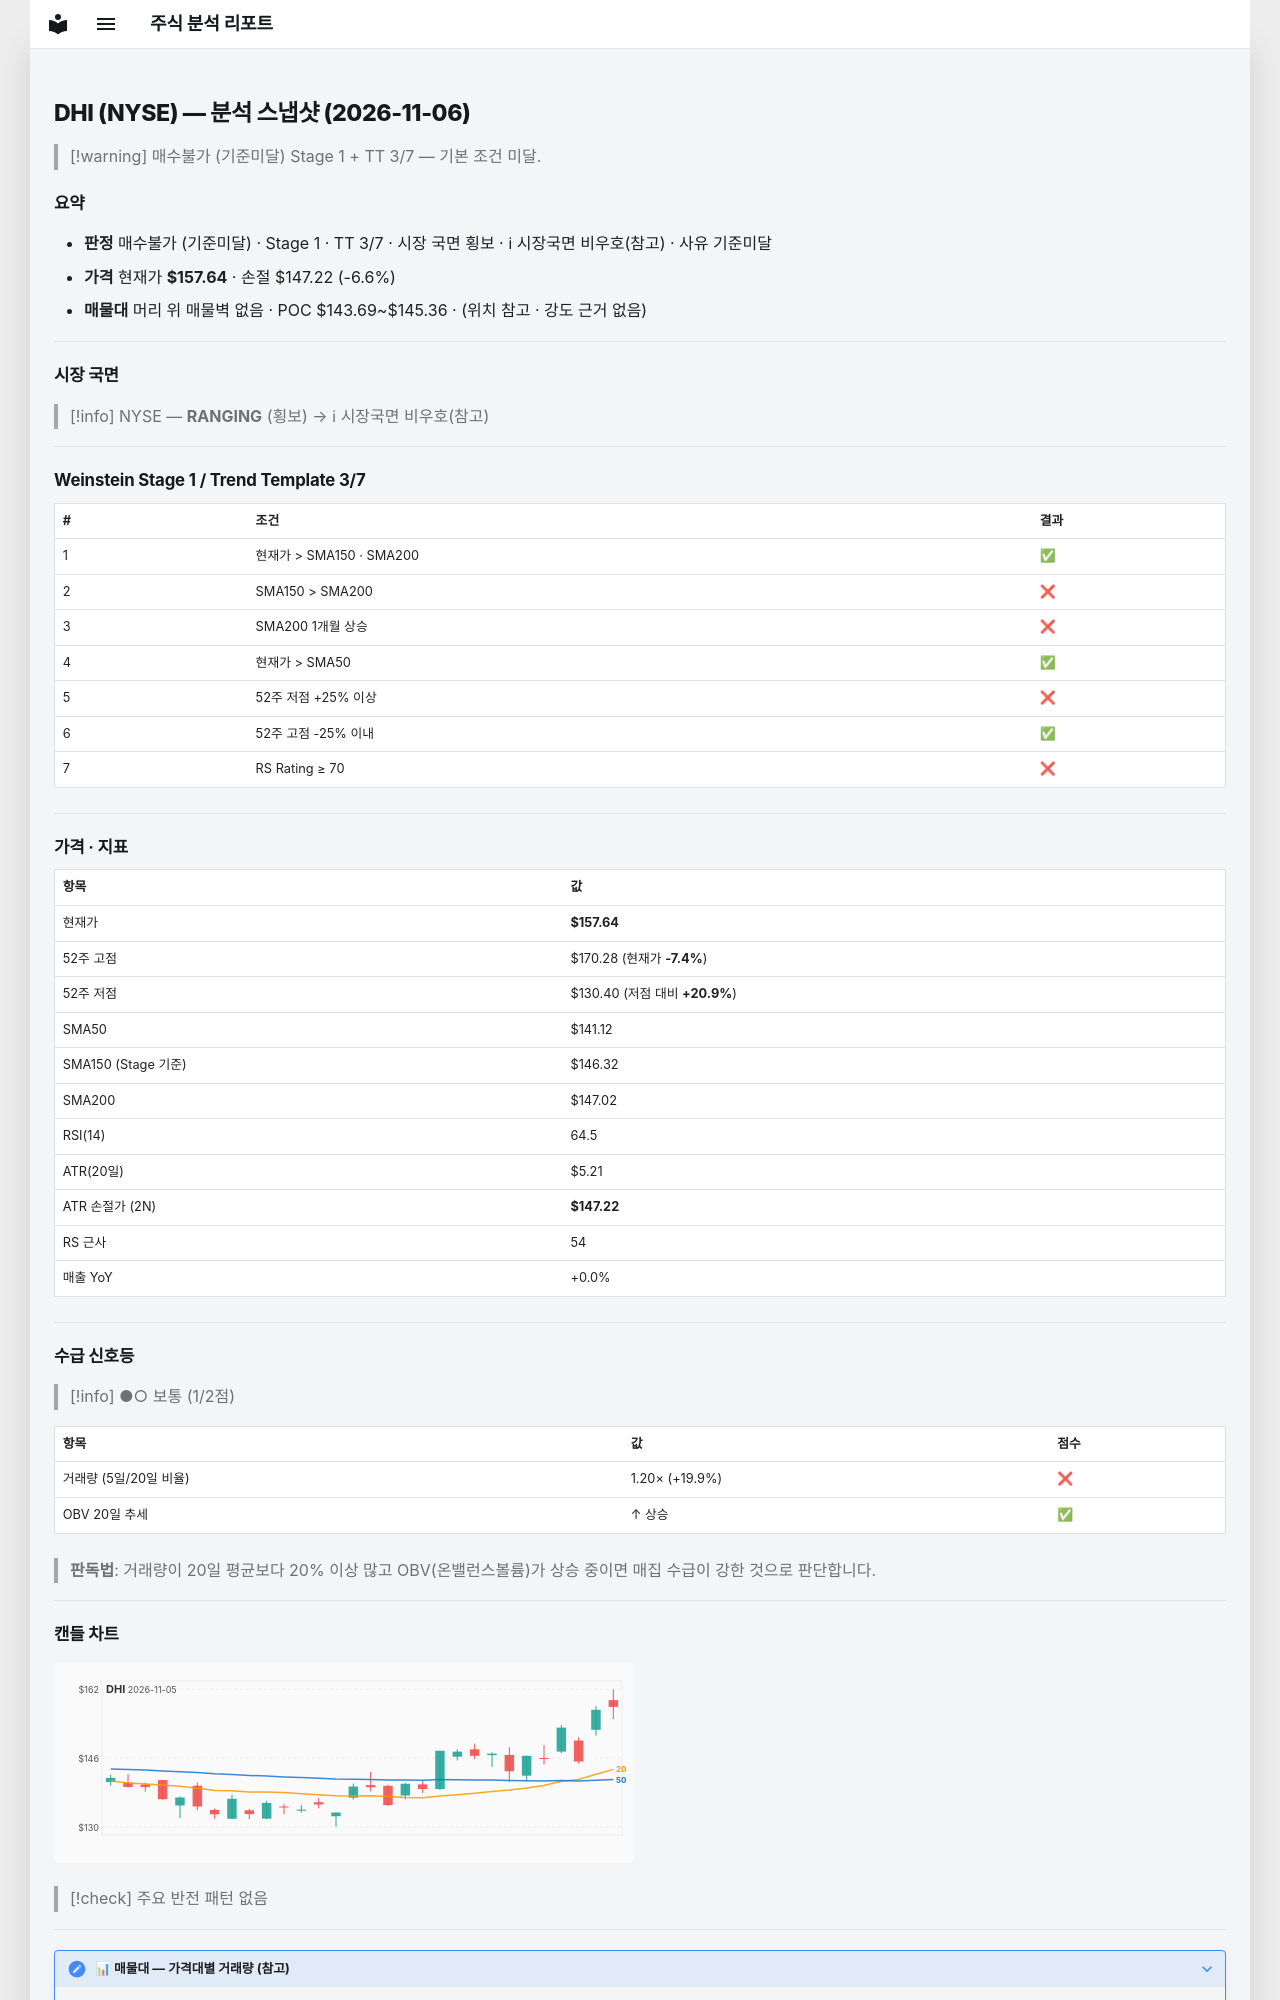

repository: soloandco/stock-reports · page: snapshots/DHI-2026-11-06/index.html · generator: mkdocs

---
type: analysis-snapshot
title: DHI 분석 스냅샷
ticker: DHI
market: NYSE
created: 2026-11-06
updated: 2026-11-06
bar-date: 2026-11-05
verdict: 매수불가
verdict-reason: 기준미달
real-rr: 1.21
sma50-gap-pct: 11.7
weekly-position: 저항대아래
weekly-overhead-price: 170.28
weekly-overhead-pct: 8.0
stage: 1
trend-template-score: 3
tt-max: 7
ma-set: sma-50-150-200
price: 157.63999938964844
stop-price: 147.22306496148587
market-regime: RANGING
supply-demand-score: 1/2
supply-demand-label: 보통
status: tracking
tags:
  - stock-agent
  - watchlist
  - DHI
  - analysis
related:
  - "[[analysis-template]]"
---

# DHI (NYSE) — 분석 스냅샷 (2026-11-06)

> [!warning] 매수불가 (기준미달)
> Stage 1 + TT 3/7 — 기본 조건 미달.

## 요약

- **판정** 매수불가 (기준미달) · Stage 1 · TT 3/7 · 시장 국면 횡보 · ℹ 시장국면 비우호(참고) · 사유 기준미달
- **가격** 현재가 **$157.64** · 손절 $147.22 (-6.6%)
- **매물대** 머리 위 매물벽 없음 · POC $143.69~$145.36 · (위치 참고 · 강도 근거 없음)

---

## 시장 국면

> [!info] NYSE — **RANGING** (횡보) → ℹ 시장국면 비우호(참고)

---

## Weinstein Stage 1 / Trend Template 3/7

| # | 조건 | 결과 |
|---|------|------|
| 1 | 현재가 > SMA150 · SMA200 | ✅ |
| 2 | SMA150 > SMA200 | ❌ |
| 3 | SMA200 1개월 상승 | ❌ |
| 4 | 현재가 > SMA50 | ✅ |
| 5 | 52주 저점 +25% 이상 | ❌ |
| 6 | 52주 고점 -25% 이내 | ✅ |
| 7 | RS Rating ≥ 70 | ❌ |

---

## 가격 · 지표

| 항목 | 값 |
|------|---|
| 현재가 | **$157.64** |
| 52주 고점 | $170.28 (현재가 **-7.4%**) |
| 52주 저점 | $130.40 (저점 대비 **+20.9%**) |
| SMA50 | $141.12 |
| SMA150 (Stage 기준) | $146.32 |
| SMA200 | $147.02 |
| RSI(14) | 64.5 |
| ATR(20일) | $5.21 |
| ATR 손절가 (2N) | **$147.22** |
| RS 근사 | 54 |
| 매출 YoY | +0.0% |

---
## 수급 신호등

> [!info] ●○ 보통 (1/2점)

| 항목 | 값 | 점수 |
|------|------|------|
| 거래량 (5일/20일 비율) | 1.20× (+19.9%) | ❌ |
| OBV 20일 추세 | ↑ 상승 | ✅ |

> **판독법**: 거래량이 20일 평균보다 20% 이상 많고 OBV(온밸런스볼륨)가 상승 중이면 매집 수급이 강한 것으로 판단합니다.

---
